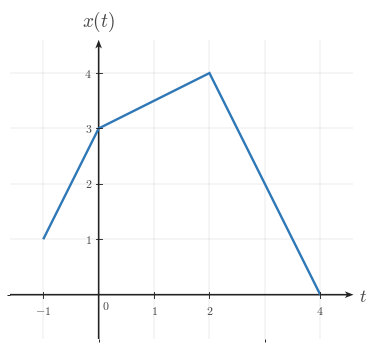

The matplotlib source for this figure: (Note: this script raises an exception after producing the figure.)
from __future__ import annotations

from pathlib import Path

import numpy as np
import matplotlib.pyplot as plt
from matplotlib import rcParams
from matplotlib.ticker import MultipleLocator

"""Reusable matplotlib/numpy boilerplate for Continuous-Time Signal Basics images.

This module provides shared style constants and helper functions for topic-image
workers. It does not generate or save a specific image by itself.
"""

# ---------------------------------------------------------------------------
# Module/session metadata
# ---------------------------------------------------------------------------
COURSE_NAME = "Continuous Time Signal Processing"
COURSE_CODE = "CTS"
COURSE_ID = "EE01"
UNIT_NUMBER = 1
UNIT_NAME = "Unit 1"
MODULE_ID = "EE01-M01-01"
MODULE_NUMBER = "1.1"
MODULE_NAME = "Continuous-Time Signal Basics"


# ---------------------------------------------------------------------------
# Canonical geometry / typography
# ---------------------------------------------------------------------------
CANONICAL_DPI = 300
PX_PER_DATA_UNIT = 150
INCHES_PER_DATA_UNIT = PX_PER_DATA_UNIT / CANONICAL_DPI

MARGIN_LEFT_PX = 115
MARGIN_RIGHT_PX = 120
MARGIN_BOTTOM_PX = 95
MARGIN_TOP_PX = 110


# ---------------------------------------------------------------------------
# Style palette
# ---------------------------------------------------------------------------
def _configure_global_style() -> None:
    rcParams.update({
        "mathtext.fontset": "cm",
        "font.family": "serif",
        "figure.facecolor": "white",
        "savefig.facecolor": "white",
        "axes.facecolor": "white",
        "axes.spines.top": False,
        "axes.spines.right": False,
        "axes.spines.left": False,
        "axes.spines.bottom": False,
    })


SIGNAL_COLOR = "#2f78b7"
AXIS_COLOR = "#222222"
LABEL_COLOR = "#444444"
TICK_LABEL_COLOR = "#444444"
GRID_COLOR = "#000000"
GUIDE_COLOR = "#777777"
ANNOTATION_COLOR = "#555555"


# ---------------------------------------------------------------------------
# Typographic and drawing scales
# ---------------------------------------------------------------------------
def px_to_pt(px: float) -> float:
    return px * 72 / CANONICAL_DPI


def px_to_data(px: float) -> float:
    return px / PX_PER_DATA_UNIT


TICK_LABEL_SIZE = px_to_pt(35.6)
AXIS_LABEL_SIZE = px_to_pt(53.3)
TOP_LABEL_SIZE = px_to_pt(57.8)
ANNOTATION_SIZE = px_to_pt(33.3)

TICK_HALF_LEN = px_to_data(8.25)
X_TICK_LABEL_Y = -px_to_data(24)
Y_TICK_LABEL_X = px_to_data(18)
ORIGIN_LABEL_X = px_to_data(9)
ORIGIN_LABEL_Y = -px_to_data(12)
X_AXIS_LABEL_X_PAD = px_to_data(15)
X_AXIS_LABEL_Y = -px_to_data(4.5)
Y_AXIS_LABEL_Y_PAD = px_to_data(18)

SIGNAL_LW = px_to_pt(7.1)
SMOOTH_SIGNAL_LW = px_to_pt(5.2)
AXIS_LW = px_to_pt(4.3)
TICK_LW = px_to_pt(2.7)
GRID_LW = px_to_pt(1.3)
GUIDE_LW = px_to_pt(3.3)
ANNOTATION_LW = px_to_pt(2.9)

OPEN_MARKER_SIZE = px_to_pt(20.0)
CLOSED_MARKER_SIZE = px_to_pt(17.8)
ENDPOINT_EDGEWIDTH = px_to_pt(5.1)

AXIS_ARROW_SHAFT_WIDTH_DATA = px_to_data(4.3)
AXIS_ARROW_KW = dict(
    angles="xy",
    scale_units="xy",
    scale=1,
    units="xy",
    width=AXIS_ARROW_SHAFT_WIDTH_DATA,
    headwidth=4.2,
    headlength=5.5,
    headaxislength=4.3,
    color=AXIS_COLOR,
    pivot="tail",
    clip_on=False,
)


# Initialize defaults on import.
_configure_global_style()


# ---------------------------------------------------------------------------
# Figure + axis helpers
# ---------------------------------------------------------------------------
def make_ct_signal_figure(
    xlim: tuple[float, float],
    ylim: tuple[float, float],
    *,
    dpi: int = CANONICAL_DPI,
    constrained_layout: bool = True,
):
    x_range = xlim[1] - xlim[0]
    y_range = ylim[1] - ylim[0]

    axes_w_px = x_range * PX_PER_DATA_UNIT
    axes_h_px = y_range * PX_PER_DATA_UNIT
    fig_w_px = MARGIN_LEFT_PX + axes_w_px + MARGIN_RIGHT_PX
    fig_h_px = MARGIN_BOTTOM_PX + axes_h_px + MARGIN_TOP_PX

    fig, ax = plt.subplots(
        figsize=(fig_w_px / dpi, fig_h_px / dpi),
        dpi=dpi,
        facecolor="white",
        constrained_layout=constrained_layout,
    )
    return fig, ax


def math_label(value) -> str:
    if isinstance(value, str):
        return value
    numeric_value = float(value)
    if np.isclose(numeric_value, round(numeric_value)):
        return rf"${int(round(numeric_value))}$"
    return rf"${numeric_value:g}$"


def setup_ct_signal_axes(
    ax,
    *,
    xlim: tuple[float, float],
    ylim: tuple[float, float],
    xticks: list[float],
    yticks: list[float],
    x_axis_label: str = r"$t$",
    y_axis_label: str = r"$x(t)$",
    show_grid: bool = True,
    show_origin: bool = True,
    y_tick_label_side: str = "left",
    x_minor_grid_step: float = 1,
    y_minor_grid_step: float = 1,
    equal_aspect: bool = True,
    grid_alpha: float = 0.18,
):
    ax.set_xlim(*xlim)
    ax.set_ylim(*ylim)

    if equal_aspect:
        ax.set_aspect("equal", adjustable="box")

    ax.set_xticks(xticks)
    ax.set_yticks(yticks)
    ax.xaxis.set_minor_locator(MultipleLocator(x_minor_grid_step))
    ax.yaxis.set_minor_locator(MultipleLocator(y_minor_grid_step))

    if show_grid:
        ax.grid(True, which="both", linewidth=GRID_LW, alpha=grid_alpha, color=GRID_COLOR)
        ax.set_axisbelow(True)

    # Draw a small origin tick cross whenever 0 is one of the requested major ticks.
    if any(abs(t) < 1e-12 for t in xticks) or any(abs(y) < 1e-12 for y in yticks):
        ax.plot([-TICK_HALF_LEN, TICK_HALF_LEN], [0, 0], color=AXIS_COLOR, lw=TICK_LW, zorder=5)
        ax.plot([0, 0], [-TICK_HALF_LEN, TICK_HALF_LEN], color=AXIS_COLOR, lw=TICK_LW, zorder=5)

    for spine in ax.spines.values():
        spine.set_visible(False)

    ax.tick_params(
        left=False,
        bottom=False,
        labelleft=False,
        labelbottom=False,
    )

    x_axis_start, x_axis_end = xlim
    y_axis_start, y_axis_end = ylim

    # Axes with arrowheads on positive ends only.
    ax.quiver(
        x_axis_start,
        0,
        x_axis_end - x_axis_start,
        0,
        **AXIS_ARROW_KW,
    )
    ax.quiver(
        0,
        y_axis_start,
        0,
        y_axis_end - y_axis_start,
        **AXIS_ARROW_KW,
    )

    # Centered x-axis ticks and labels.
    for t in xticks:
        if abs(t) < 1e-12:
            continue
        ax.plot([t, t], [-TICK_HALF_LEN, TICK_HALF_LEN], color=AXIS_COLOR, lw=TICK_LW, zorder=5)
        ax.text(
            t,
            X_TICK_LABEL_Y,
            math_label(t),
            fontsize=TICK_LABEL_SIZE,
            ha="center",
            va="top",
            color=TICK_LABEL_COLOR,
            zorder=6,
        )

    # Centered y-axis ticks and labels.
    for y in yticks:
        if abs(y) < 1e-12:
            continue
        ax.plot(
            [-TICK_HALF_LEN, TICK_HALF_LEN],
            [y, y],
            color=AXIS_COLOR,
            lw=TICK_LW,
            zorder=5,
        )

        if y_tick_label_side == "right":
            ax.text(
                Y_TICK_LABEL_X,
                y,
                math_label(y),
                fontsize=TICK_LABEL_SIZE,
                ha="left",
                va="center",
                color=TICK_LABEL_COLOR,
                zorder=6,
            )
        else:
            ax.text(
                -Y_TICK_LABEL_X,
                y,
                math_label(y),
                fontsize=TICK_LABEL_SIZE,
                ha="right",
                va="center",
                color=TICK_LABEL_COLOR,
                zorder=6,
            )

    if show_origin:
        ax.text(
            ORIGIN_LABEL_X,
            ORIGIN_LABEL_Y,
            r"$0$",
            fontsize=TICK_LABEL_SIZE,
            ha="left",
            va="top",
            color=TICK_LABEL_COLOR,
            zorder=6,
        )

    ax.text(
        x_axis_end + X_AXIS_LABEL_X_PAD,
        X_AXIS_LABEL_Y,
        x_axis_label,
        fontsize=AXIS_LABEL_SIZE,
        ha="left",
        va="center",
        color=LABEL_COLOR,
        clip_on=False,
    )

    ax.text(
        0,
        y_axis_end + Y_AXIS_LABEL_Y_PAD,
        y_axis_label,
        fontsize=TOP_LABEL_SIZE,
        ha="center",
        va="bottom",
        color=LABEL_COLOR,
        clip_on=False,
    )


def plot_signal(
    ax,
    t: np.ndarray | list[float],
    x: np.ndarray | list[float],
    *,
    linewidth: float = SIGNAL_LW,
    color: str = SIGNAL_COLOR,
    zorder: int = 4,
) -> None:
    ax.plot(
        t,
        x,
        color=color,
        linewidth=linewidth,
        solid_capstyle="butt",
        solid_joinstyle="miter",
        zorder=zorder,
    )


def plot_smooth_signal(
    ax,
    t: np.ndarray | list[float],
    x: np.ndarray | list[float],
    *,
    linewidth: float = SMOOTH_SIGNAL_LW,
    color: str = SIGNAL_COLOR,
    zorder: int = 4,
) -> None:
    ax.plot(
        t,
        x,
        color=color,
        linewidth=linewidth,
        solid_capstyle="round",
        zorder=zorder,
    )


def draw_open_endpoint(ax, t0: float, x0: float, *, color: str = SIGNAL_COLOR) -> None:
    ax.plot(
        t0,
        x0,
        marker="o",
        markersize=OPEN_MARKER_SIZE,
        markerfacecolor="white",
        markeredgecolor=color,
        markeredgewidth=ENDPOINT_EDGEWIDTH,
        linestyle="None",
        zorder=6,
    )


def draw_closed_endpoint(ax, t0: float, x0: float, *, color: str = SIGNAL_COLOR) -> None:
    ax.plot(
        t0,
        x0,
        marker="o",
        markersize=CLOSED_MARKER_SIZE,
        markerfacecolor=color,
        markeredgecolor=color,
        markeredgewidth=ENDPOINT_EDGEWIDTH,
        linestyle="None",
        zorder=6,
    )


def draw_dotted_guide(ax, x_values, y_values, *, color: str = GUIDE_COLOR) -> None:
    ax.plot(
        x_values,
        y_values,
        color=color,
        linewidth=GUIDE_LW,
        linestyle=(0, (1.1, 2.4)),
        zorder=3,
    )


def save_figure(fig, output_path: str | Path, *, dpi: int = CANONICAL_DPI) -> None:
    path = Path(output_path)
    path.parent.mkdir(parents=True, exist_ok=True)
    fig.savefig(path, dpi=dpi, facecolor="white", bbox_inches="tight")

output_path = Path(r"/home/jake/Developer/MA/PIPELINE/Electrical-and-Computer-Engineering/2-Build-Lessons/4-Image-Generation/1-Outputs/Continuous-Time-Signal-Processing/1.1--continuous-time-signal-basics-Images/images/l002-s002-te-section-002.png")

xlim = (-1.6, 4.6)

ylim = (-0.8, 4.6)

fig, ax = make_ct_signal_figure(xlim, ylim)

setup_ct_signal_axes(
    ax,
    xlim=xlim,
    ylim=ylim,
    xticks=[-1, 1, 2, 4],
    yticks=[1, 2, 3, 4],
    x_axis_label=r"$t$",
    y_axis_label=r"$x(t)$",
    y_tick_label_side="left",
    x_minor_grid_step=1,
    y_minor_grid_step=1,
)

plot_signal(ax, [-1, 0, 2, 4], [1, 3, 4, 0])

save_figure(fig, output_path)
